Run: headless pygame with SDL's dummy video driver; simulated clock (each Clock.tick advances the game by its frame time, no real sleeping); random seed 0; keys injected as events and as key.get_pressed() state; mouse plan: one left click at the window centre at the start of phase 2, then a move to the lower-right quarter at the start of phase 3.
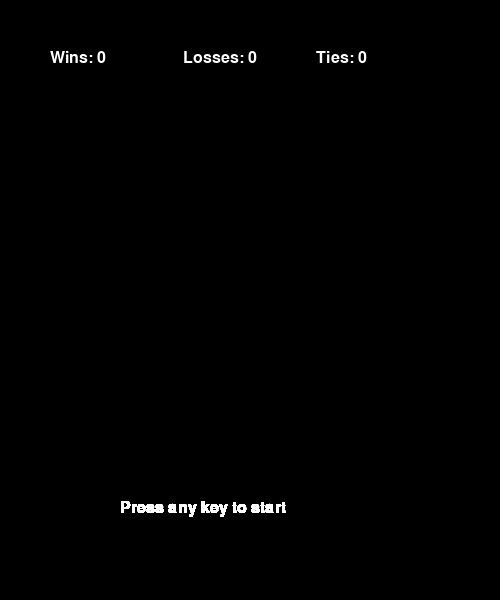
Frame 1 of 4 · flips 1–60 · no input
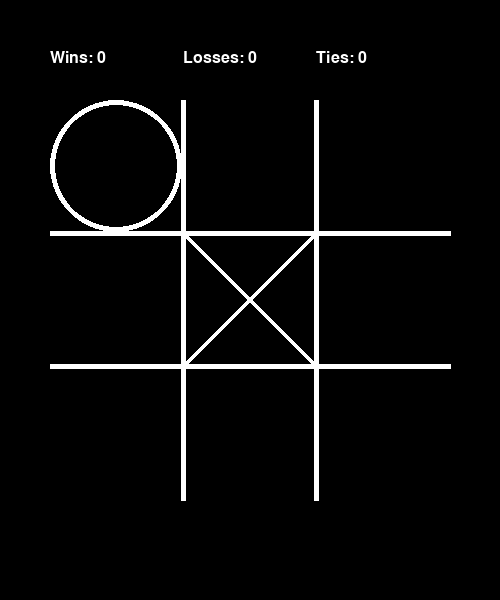
Frame 2 of 4 · flips 61–180 · clicked the window centre · tapped SPACE, RETURN · held RIGHT (→), D
Frame 3 of 4 · flips 181–300 · moved the mouse to the lower-right quarter · held DOWN (↓), S · screen unchanged from frame 2, image omitted
Frame 4 of 4 · flips 301–420 · held LEFT (←), A, UP (↑), W · screen unchanged from frame 3, image omitted

The pygame program that drew these frames:

import math
import pygame
from copy import deepcopy

pygame.init()
pygame.font.init()
font = pygame.font.SysFont("Comic Sans MS", 24)

screen = pygame.display.set_mode((500, 600))
screen.fill("black")
pygame.display.set_caption("TTT")
clock = pygame.time.Clock()
running = True
start = False


line = 400/3
white = (255, 255, 255)


clicked = False
grid = []
for _ in range(3):
    row = [0] * 3
    grid.append(row)
player_turn = True
x_turn = True

wins = 0
losses = 0
ties = 0

def newTable():
    screen.fill("black")
    pygame.draw.line(screen, white, (50, 100 + 1 * line), (450, 100 + 1 * line) , 5)
    pygame.draw.line(screen, white, (450, 100 + 2 * line), (50, 100 + 2 * line) , 5)
    pygame.draw.line(screen, white, (50 + 1 * line, 100), (50 + 1 * line, 500) , 5)
    pygame.draw.line(screen, white, (50 + 2 * line, 500), (50 + 2 * line, 100) , 5)

def reset():
    global grid
    grid = []
    for _ in range(3):
        row = [0] * 3
        grid.append(row)
    newTable()

def draw_x(x, y):
    pygame.draw.line(screen, white, (50 + y * line, 100 + x * line), (50 + 1 * line + y * line, 100 + 1 * line + x * line), 5)
    pygame.draw.line(screen, white, (50 + y * line, 100 + 1 * line + x * line), (50 + 1 * line + y * line, 100 + x * line), 5)

def draw_o(x, y):
    pygame.draw.circle(screen, white, (50 + line/2 + y * line, 100 + line/2 + x * line), line/2, 5)

def init():
    if not start:
        img = font.render("Press any key to start", True, white)
        screen.blit(img, (120, 500))
    rect = pygame.Rect(0, 0, 500, 100)
    pygame.draw.rect(screen, (0, 0, 0), rect)
    img_w = font.render("Wins: " + str(wins), True, white)
    screen.blit(img_w, (50, 50))
    img_l = font.render("Losses: " + str(losses), True, white)
    screen.blit(img_l, (50 + 1 * line, 50))
    img_t = font.render("Ties: " + str(ties), True, white)
    screen.blit(img_t, (50 + 2 * line, 50))

def check_winner(g):
    sum_x = 0
    sum_y = 0
    sum_d1 = 0
    sum_d2 = 0
    sum_d1 = g[0][0] + g[1][1] + g[2][2]
    sum_d2 = g[0][2] + g[1][1] + g[2][0]
    has_zero = False
    for i in range(3):
        sum_x = 0
        sum_y = 0
        if 0 in g[i]:
            has_zero = True
        for j in range(3):
            sum_x += g[i][j]
            sum_y += g[j][i]
            if sum_x == 3 or sum_y == 3 or sum_d1 == 3 or sum_d2 == 3:
                return 1 # x won
            elif sum_x == -3 or sum_y == -3 or sum_d1 == -3 or sum_d2 == -3:
                return -1 # o won



    if not has_zero:
        return 0 # draw
    else:
        return None # not draw

def minimax(grid_clone, depth, x_turn, alpha, beta):
    # base case
    if depth == 0 or check_winner(grid_clone) != None:
        if check_winner(grid_clone) == None:
            return 0
        else:
            return check_winner(grid_clone)

    if x_turn:
        res = -math.inf
        for i in range(3):
            for j in range(3):
                if grid_clone[i][j] == 0:
                    grid_clone[i][j] = 1
                    score = minimax(grid_clone, depth - 1, not x_turn, alpha, beta)
                    grid_clone[i][j] = 0
                    res = max(score, res)
                    alpha = max(alpha, score)
                    if beta <= alpha:
                        break
        return res
    else:
        res = math.inf
        for i in range(3):
            for j in range(3):
                if grid_clone[i][j] == 0:
                    grid_clone[i][j] = -1
                    score = minimax(grid_clone, depth - 1, not x_turn, alpha, beta)
                    grid_clone[i][j] = 0
                    res = min(score, res)
                    beta = min(beta, score)
                    if beta <= alpha:
                        break
        return res

def computers_turn():
    global x_turn, grid, player_turn
    next_move = best_move(x_turn, deepcopy(grid))
    if next_move is not None:
        x = next_move[0]
        y = next_move[1]
        if x_turn:
            draw_x(x, y)
            grid[x][y] = 1
        else:
            draw_o(x, y)
            grid[x][y] = -1
        x_turn = not x_turn
        player_turn = True

def best_move(x_turn, grid_clone):
    if x_turn:
        score = -math.inf
    else:
        score = math.inf
    move = None

    for i in range(3):
        for j in range(3):
            if grid_clone[i][j] == 0:
                if x_turn:
                    grid_clone[i][j] = 1
                else:
                    grid_clone[i][j] = -1
                res = minimax(grid_clone, 9, not x_turn, -math.inf, math.inf)
                grid_clone[i][j] = 0

                if x_turn:
                    if res > score:
                        score = res
                        move = (i ,j)
                else:
                    if res < score:
                        score = res
                        move = (i, j)

    return move

while running:
    init()
    for event in pygame.event.get():
        if event.type == pygame.QUIT:
            running = False
        if event.type == pygame.KEYDOWN:
            if not start:
                start = True
                reset()
                if not player_turn:
                    computers_turn()
        if event.type == pygame.MOUSEBUTTONDOWN:
            if start:
                clicked = True
        if event.type == pygame.MOUSEBUTTONUP and clicked:
            clicked = False
            pos = pygame.mouse.get_pos()
            x = -1
            y = -1
            if pos[0] > 50 and pos[0] < 50 + 1 * line:
                y = 0
            elif pos[0] < 450 and pos[0] > 50 + 2 * line:
                y = 2
            elif pos[0] > 50 and pos[0] < 450:
                y = 1
            if pos[1] > 100 and pos[1] < 100 + 1 * line:
                x = 0
            elif pos[1] < 500 and pos[1] > 100 + 2 * line:
                x = 2
            elif pos[1] > 100 and pos[1] < 500:
                x = 1

            if x != -1 and y != -1:
                if grid[x][y] == 0:
                    if x_turn:
                        draw_x(x, y)
                        grid[x][y] = 1
                    else:
                        draw_o(x, y)
                        grid[x][y] = -1
                    x_turn = not x_turn
                    player_turn = False
                    computers_turn()
                res = check_winner(grid)
                if res != None:
                    img = None
                    if res == 1:
                        if not player_turn:
                            wins += 1
                        else:
                            losses += 1
                        x_turn = not x_turn
                        img = font.render("X wins!", True, white)
                    elif res == -1:
                        if not player_turn:
                            wins += 1
                        else:
                            losses += 1
                        img = font.render("O wins!", True, white)
                    else:
                        ties += 1
                        x_turn = not x_turn
                        img = font.render("Draw!", True, white)
                    screen.blit(img, (220, 550))
                    start = False



    pygame.display.update()
    clock.tick(60)



pygame.quit()
